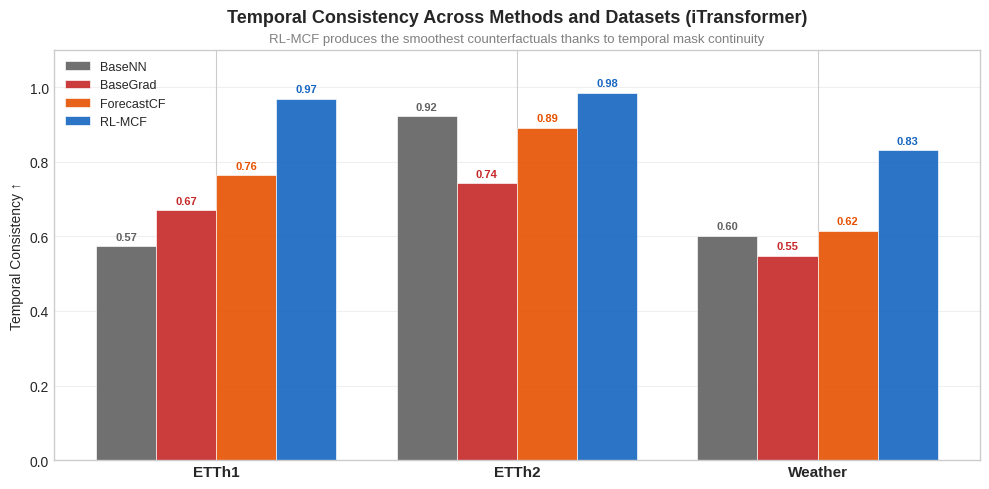

The matplotlib source for this figure: (Note: this script raises an exception after producing the figure.)
"""
Grouped bar chart: Temporal Consistency Across Methods and Datasets (iTransformer only).
Output: PNG
"""

import matplotlib
matplotlib.use("Agg")
import matplotlib.pyplot as plt
import numpy as np
import os

plt.style.use("seaborn-v0_8-whitegrid")

# ─── Data (iTransformer only, from Table 1) ─────────────────────────────────────
datasets = ["ETTh1", "ETTh2", "Weather"]
methods = ["BaseNN", "BaseGrad", "ForecastCF", "RL-MCF"]

# T-Cons. values for iTransformer
values = {
    "BaseNN":      [0.5727, 0.9220, 0.6016],
    "BaseGrad":    [0.6697, 0.7418, 0.5485],
    "ForecastCF":  [0.7635, 0.8904, 0.6151],
    "RL-MCF":      [0.9689, 0.9845, 0.8303],
}

# ─── Visual mappings ─────────────────────────────────────────────────────────────
METHOD_COLORS = {
    "RL-MCF":      "#1565C0",
    "ForecastCF":  "#E65100",
    "BaseGrad":    "#C62828",
    "BaseNN":      "#616161",
}

# ─── Figure ──────────────────────────────────────────────────────────────────────
fig, ax = plt.subplots(figsize=(10, 5))

x = np.arange(len(datasets))
bar_width = 0.2
n_methods = len(methods)

for i, method in enumerate(methods):
    offset = (i - (n_methods - 1) / 2) * bar_width
    bars = ax.bar(
        x + offset,
        values[method],
        bar_width,
        label=method,
        color=METHOD_COLORS[method],
        edgecolor="white",
        linewidth=0.5,
        alpha=0.9,
    )

    # Value labels on top
    for bar in bars:
        height = bar.get_height()
        ax.text(
            bar.get_x() + bar.get_width() / 2,
            height + 0.012,
            f"{height:.2f}",
            ha="center", va="bottom",
            fontsize=8, fontweight="bold",
            color=METHOD_COLORS[method],
        )

# Formatting
ax.set_xticks(x)
ax.set_xticklabels(datasets, fontsize=11, fontweight="bold")
ax.set_ylim(0, 1.1)
ax.set_ylabel("Temporal Consistency \u2191", fontsize=10)
ax.set_title(
    "Temporal Consistency Across Methods and Datasets (iTransformer)",
    fontsize=13, fontweight="bold", pad=20,
)
ax.text(
    0.5, 1.02,
    "RL-MCF produces the smoothest counterfactuals thanks to temporal mask continuity",
    transform=ax.transAxes, ha="center", fontsize=9.5, color="gray",
)

ax.legend(loc="upper left", fontsize=9, framealpha=0.9)
ax.grid(axis="y", alpha=0.3)

plt.tight_layout()

# ─── Save ────────────────────────────────────────────────────────────────────────
ROOT = os.path.abspath(os.path.join(os.path.dirname(__file__), "..", "..", ".."))
output_dir = os.path.join(ROOT, "assets", "figures", "global_analysis")
os.makedirs(output_dir, exist_ok=True)

output_path = os.path.join(output_dir, "barplot_temporal_consistency.png")
fig.savefig(output_path, dpi=300, bbox_inches="tight")
plt.close(fig)

print(f"Saved: {output_path}")
